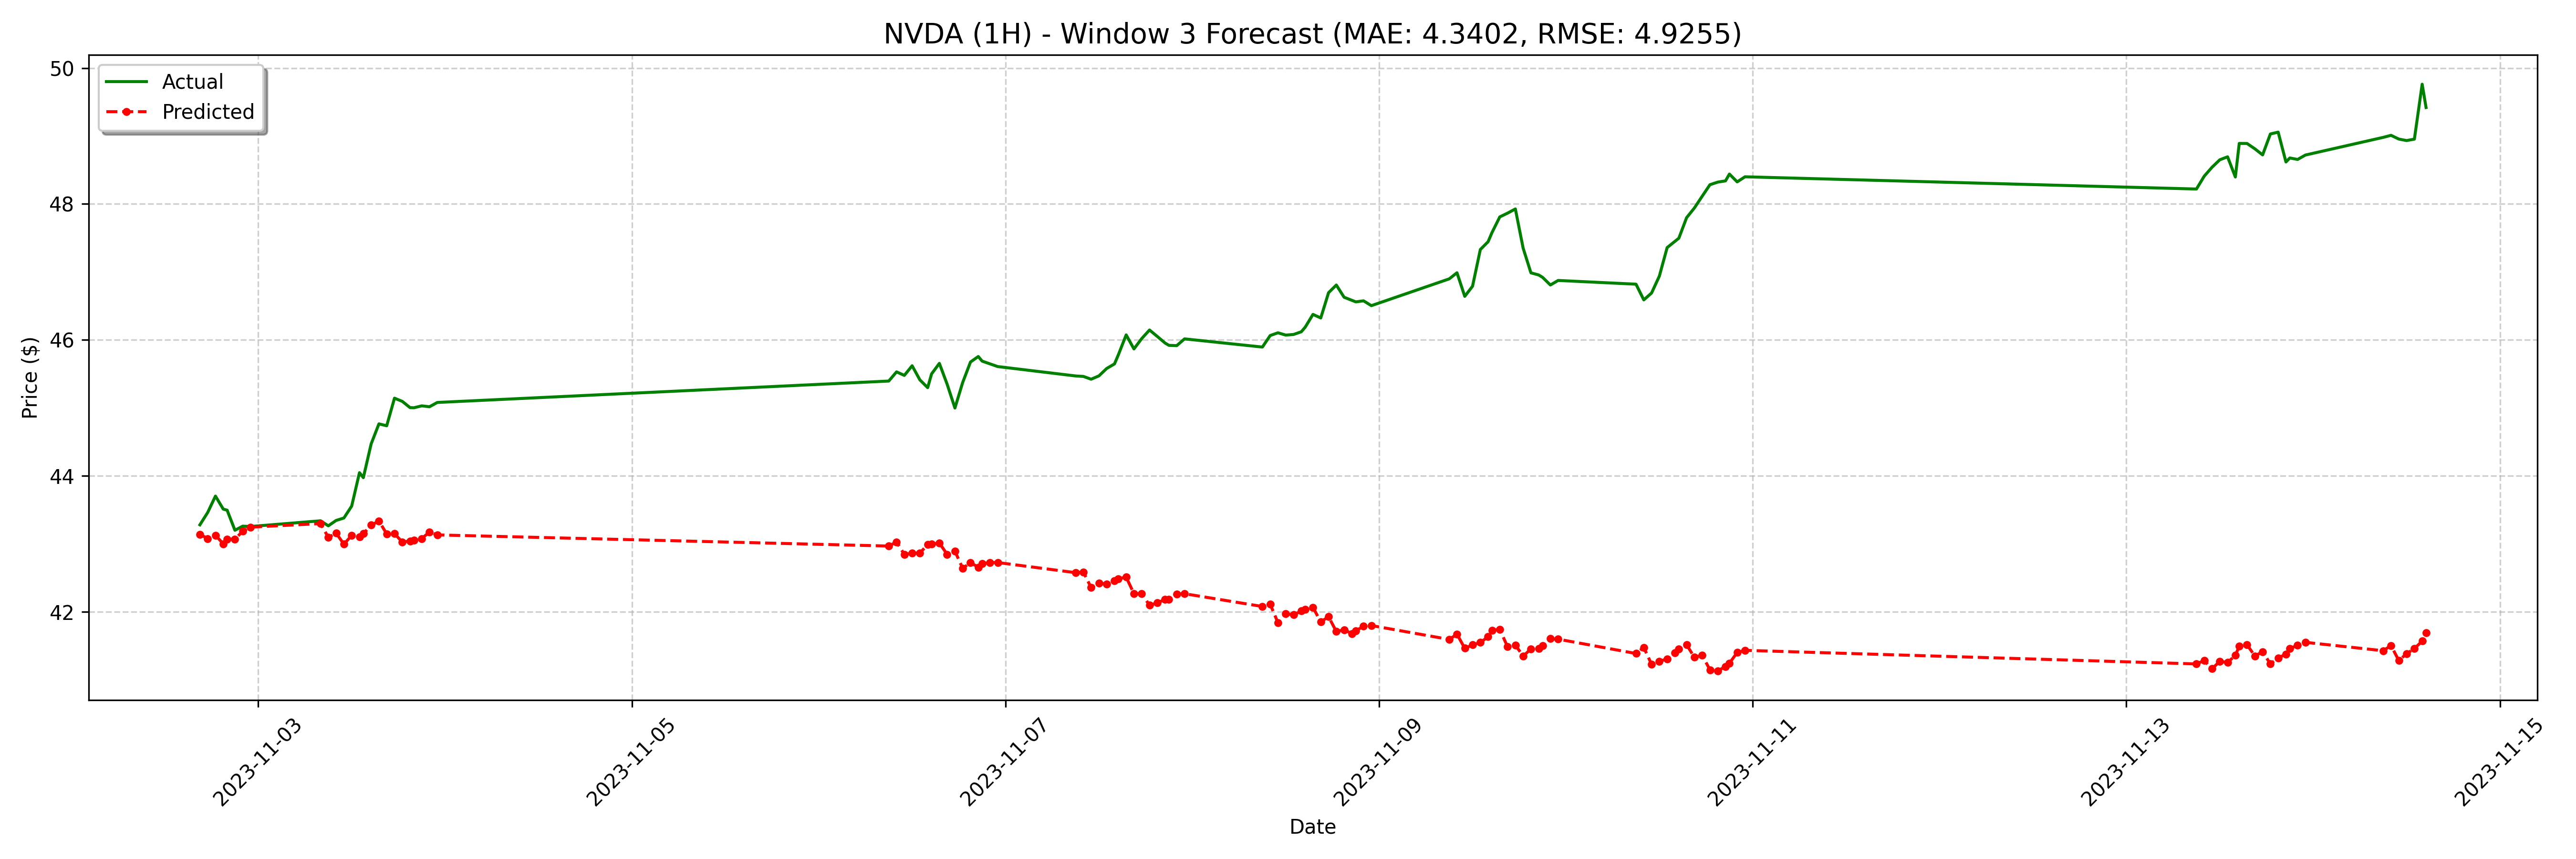

The data file committed next to this chart (first rows):
date, actual, forecast
2023-11-02 16:30:00, 43.28, 43.14
2023-11-02 17:30:00, 43.46, 43.08
2023-11-02 18:30:00, 43.7, 43.13
2023-11-02 19:30:00, 43.51, 43
2023-11-02 20:00:00, 43.5, 43.07
2023-11-02 21:00:00, 43.2, 43.07
2023-11-02 22:00:00, 43.26, 43.19
2023-11-02 23:00:00, 43.25, 43.25
2023-11-03 08:00:00, 43.34, 43.3
2023-11-03 09:00:00, 43.27, 43.1
2023-11-03 10:00:00, 43.34, 43.16
2023-11-03 11:00:00, 43.38, 43
2023-11-03 12:00:00, 43.55, 43.12
2023-11-03 13:00:00, 44.05, 43.1
2023-11-03 13:30:00, 43.97, 43.15
2023-11-03 14:30:00, 44.47, 43.27
2023-11-03 15:30:00, 44.76, 43.34
2023-11-03 16:30:00, 44.74, 43.15
2023-11-03 17:30:00, 45.14, 43.15
2023-11-03 18:30:00, 45.1, 43.03
2023-11-03 19:30:00, 45, 43.04
2023-11-03 20:00:00, 45, 43.05
2023-11-03 21:00:00, 45.03, 43.08
2023-11-03 22:00:00, 45.02, 43.17
2023-11-03 23:00:00, 45.08, 43.13
2023-11-06 09:00:00, 45.4, 42.97
2023-11-06 10:00:00, 45.53, 43.03
2023-11-06 11:00:00, 45.48, 42.84
2023-11-06 12:00:00, 45.62, 42.86
2023-11-06 13:00:00, 45.41, 42.87
2023-11-06 14:00:00, 45.3, 42.99
2023-11-06 14:30:00, 45.5, 42.99
2023-11-06 15:30:00, 45.65, 43.01
2023-11-06 16:30:00, 45.35, 42.85
2023-11-06 17:30:00, 45, 42.89
2023-11-06 18:30:00, 45.38, 42.64
2023-11-06 19:30:00, 45.67, 42.72
2023-11-06 20:30:00, 45.76, 42.66
2023-11-06 21:00:00, 45.69, 42.71
2023-11-06 22:00:00, 45.65, 42.73
2023-11-06 23:00:00, 45.61, 42.72
2023-11-07 09:00:00, 45.47, 42.58
2023-11-07 10:00:00, 45.46, 42.59
2023-11-07 11:00:00, 45.42, 42.36
2023-11-07 12:00:00, 45.47, 42.42
2023-11-07 13:00:00, 45.58, 42.41
2023-11-07 14:00:00, 45.65, 42.46
2023-11-07 14:30:00, 45.78, 42.49
2023-11-07 15:30:00, 46.07, 42.51
2023-11-07 16:30:00, 45.87, 42.27
2023-11-07 17:30:00, 46.02, 42.26
2023-11-07 18:30:00, 46.15, 42.1
2023-11-07 19:30:00, 46.05, 42.13
2023-11-07 20:30:00, 45.95, 42.18
2023-11-07 21:00:00, 45.92, 42.19
2023-11-07 22:00:00, 45.92, 42.26
2023-11-07 23:00:00, 46.02, 42.27
2023-11-08 09:00:00, 45.9, 42.08
2023-11-08 10:00:00, 46.06, 42.11
2023-11-08 11:00:00, 46.1, 41.84
... 68 more rows
